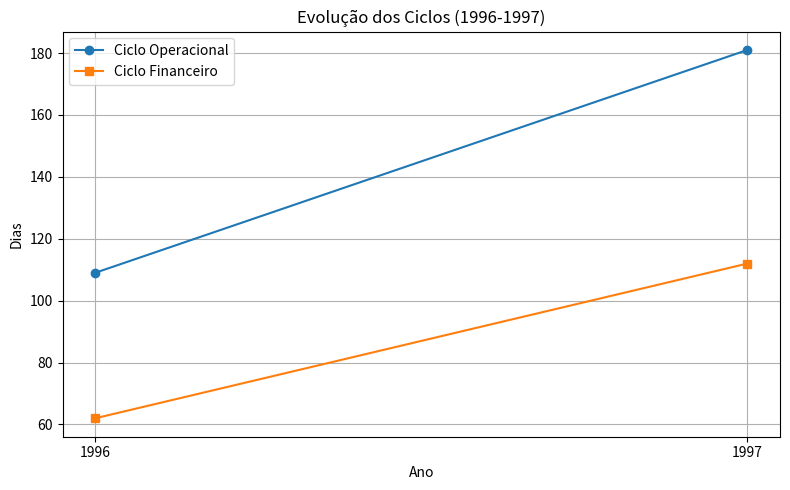

Here is the Python script that generated this plot:
import matplotlib.pyplot as plt

# Dados dos ciclos
anos = ['1996', '1997']
ciclo_operacional = [109, 181]
ciclo_financeiro = [62, 112]

# Criação do gráfico
plt.figure(figsize=(8, 5))
plt.plot(anos, ciclo_operacional, marker='o', label='Ciclo Operacional')
plt.plot(anos, ciclo_financeiro, marker='s', label='Ciclo Financeiro')
plt.title('Evolução dos Ciclos (1996-1997)')
plt.xlabel('Ano')
plt.ylabel('Dias')
plt.legend()
plt.grid(True)
plt.tight_layout()
plt.show()  